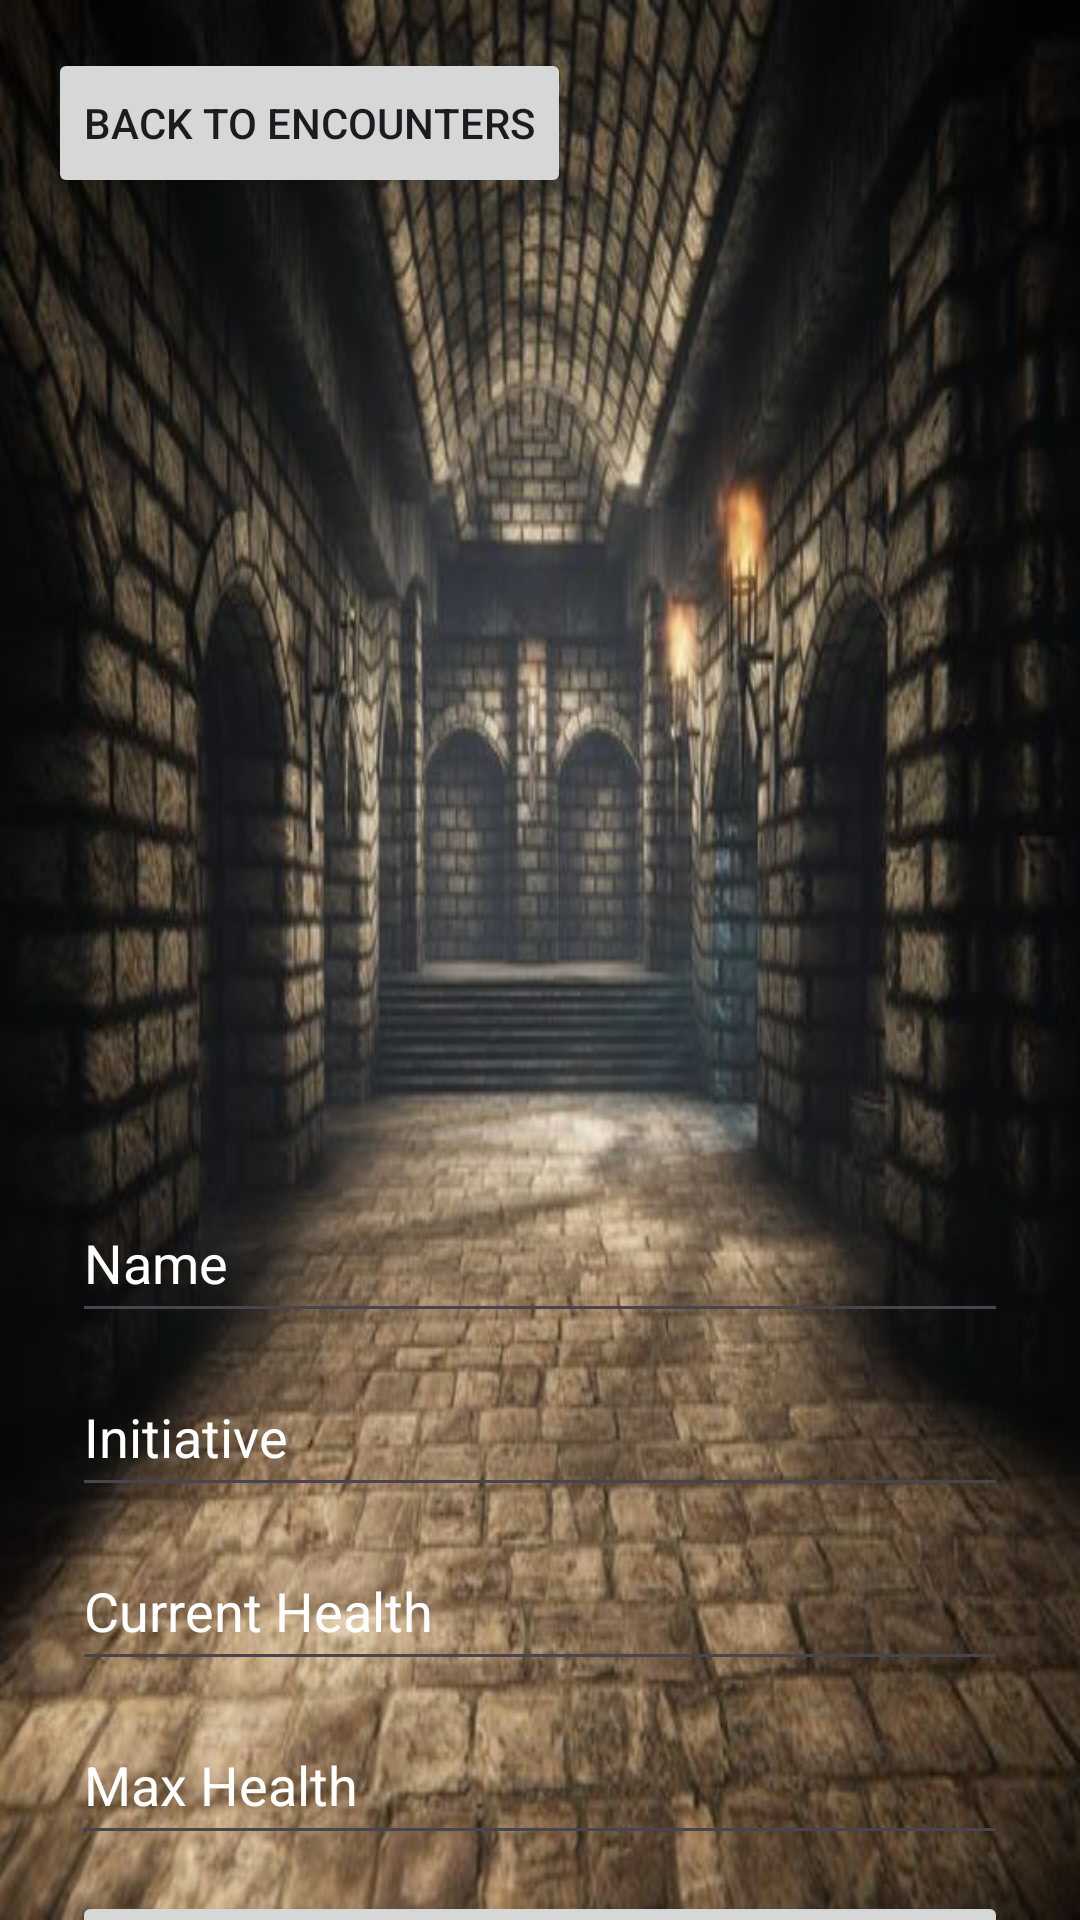

Layout XML and referenced resources for this Android screen:
<!-- AndroidManifest.xml: application theme Theme.InitiativeTracker -->
<!-- res/layout/activity_character_list.xml -->
<?xml version="1.0" encoding="utf-8"?>
<androidx.constraintlayout.widget.ConstraintLayout xmlns:android="http://schemas.android.com/apk/res/android"
    xmlns:app="http://schemas.android.com/apk/res-auto"
    android:layout_width="match_parent"
    android:layout_height="match_parent"
    android:background="@drawable/background">

    <Button
        android:id="@+id/backToEncountersButton"
        android:layout_width="wrap_content"
        android:layout_height="50dp"
        android:layout_marginStart="16dp"
        android:layout_marginTop="16dp"
        android:text="@string/back_btn"
        app:layout_constraintStart_toStartOf="parent"
        app:layout_constraintTop_toTopOf="parent" />

    <TextView
        android:id="@+id/initiativeTitle"
        android:layout_width="wrap_content"
        android:layout_height="wrap_content"
        android:layout_marginTop="12dp"
        android:textColor="#FFFFFF"
        android:textSize="24sp"
        android:textStyle="bold"
        app:layout_constraintEnd_toEndOf="parent"
        app:layout_constraintStart_toStartOf="parent"
        app:layout_constraintTop_toBottomOf="@id/backToEncountersButton" />

    <ListView
        android:id="@+id/characterList"
        android:layout_width="0dp"
        android:layout_height="260dp"
        android:layout_marginStart="24dp"
        android:layout_marginTop="12dp"
        android:layout_marginEnd="24dp"
        android:cacheColorHint="#FFFFFF"
        android:contextClickable="false"
        android:visibility="visible"
        app:layout_constraintEnd_toEndOf="parent"
        app:layout_constraintStart_toStartOf="parent"
        app:layout_constraintTop_toBottomOf="@id/initiativeTitle" />

    <EditText
        android:id="@+id/characterNameInput"
        android:layout_width="0dp"
        android:layout_height="50dp"
        android:layout_marginStart="24dp"
        android:layout_marginTop="12dp"
        android:layout_marginEnd="24dp"
        android:hint="@string/char_name"
        android:textColor="#FFFFFF"
        android:textColorHint="#FFFFFF"
        app:layout_constraintEnd_toEndOf="parent"
        app:layout_constraintStart_toStartOf="parent"
        app:layout_constraintTop_toBottomOf="@id/characterList" />

    <EditText
        android:id="@+id/initiativeInput"
        android:layout_width="0dp"
        android:layout_height="50dp"
        android:layout_marginStart="24dp"
        android:layout_marginTop="8dp"
        android:layout_marginEnd="24dp"
        android:hint="@string/initiative"
        android:inputType="number"
        android:textColor="#FFFFFF"
        android:textColorHint="#FFFFFF"
        app:layout_constraintEnd_toEndOf="parent"
        app:layout_constraintStart_toStartOf="parent"
        app:layout_constraintTop_toBottomOf="@id/characterNameInput" />

    <EditText
        android:id="@+id/currentHealthInput"
        android:layout_width="0dp"
        android:layout_height="50dp"
        android:layout_marginStart="24dp"
        android:layout_marginTop="8dp"
        android:layout_marginEnd="24dp"
        android:hint="@string/current_hp"
        android:inputType="number"
        android:textColor="#FFFFFF"
        android:textColorHint="#FFFFFF"
        app:layout_constraintEnd_toEndOf="parent"
        app:layout_constraintStart_toStartOf="parent"
        app:layout_constraintTop_toBottomOf="@id/initiativeInput" />

    <EditText
        android:id="@+id/maxHealthInput"
        android:layout_width="0dp"
        android:layout_height="50dp"
        android:layout_marginStart="24dp"
        android:layout_marginTop="8dp"
        android:layout_marginEnd="24dp"
        android:hint="@string/max_hp"
        android:inputType="number"
        android:textColor="#FFFFFF"
        android:textColorHint="#FFFFFF"
        app:layout_constraintEnd_toEndOf="parent"
        app:layout_constraintStart_toStartOf="parent"
        app:layout_constraintTop_toBottomOf="@id/currentHealthInput" />

    <Button
        android:id="@+id/addCharacterButton"
        android:layout_width="0dp"
        android:layout_height="wrap_content"
        android:layout_marginStart="24dp"
        android:layout_marginTop="12dp"
        android:layout_marginEnd="24dp"
        android:text="@string/addChar_btn"
        app:layout_constraintEnd_toEndOf="parent"
        app:layout_constraintStart_toStartOf="parent"
        app:layout_constraintTop_toBottomOf="@id/maxHealthInput" />

</androidx.constraintlayout.widget.ConstraintLayout>
<!-- resources referenced by this layout -->
<resources>
  <!-- drawable background: jpg bitmap (drawable, 55584 bytes) -->
  <string name="addChar_btn">Add Character/NPC</string>
  <string name="back_btn">Back to Encounters</string>
  <string name="char_name">Name</string>
  <string name="current_hp">Current Health</string>
  <string name="initiative">Initiative</string>
  <string name="max_hp">Max Health</string>
  <style name="Theme.InitiativeTracker" parent="Base.Theme.InitiativeTracker" />
  <style name="Base.Theme.InitiativeTracker" parent="Theme.Material3.DayNight.NoActionBar">
          
          
      </style>
</resources>
